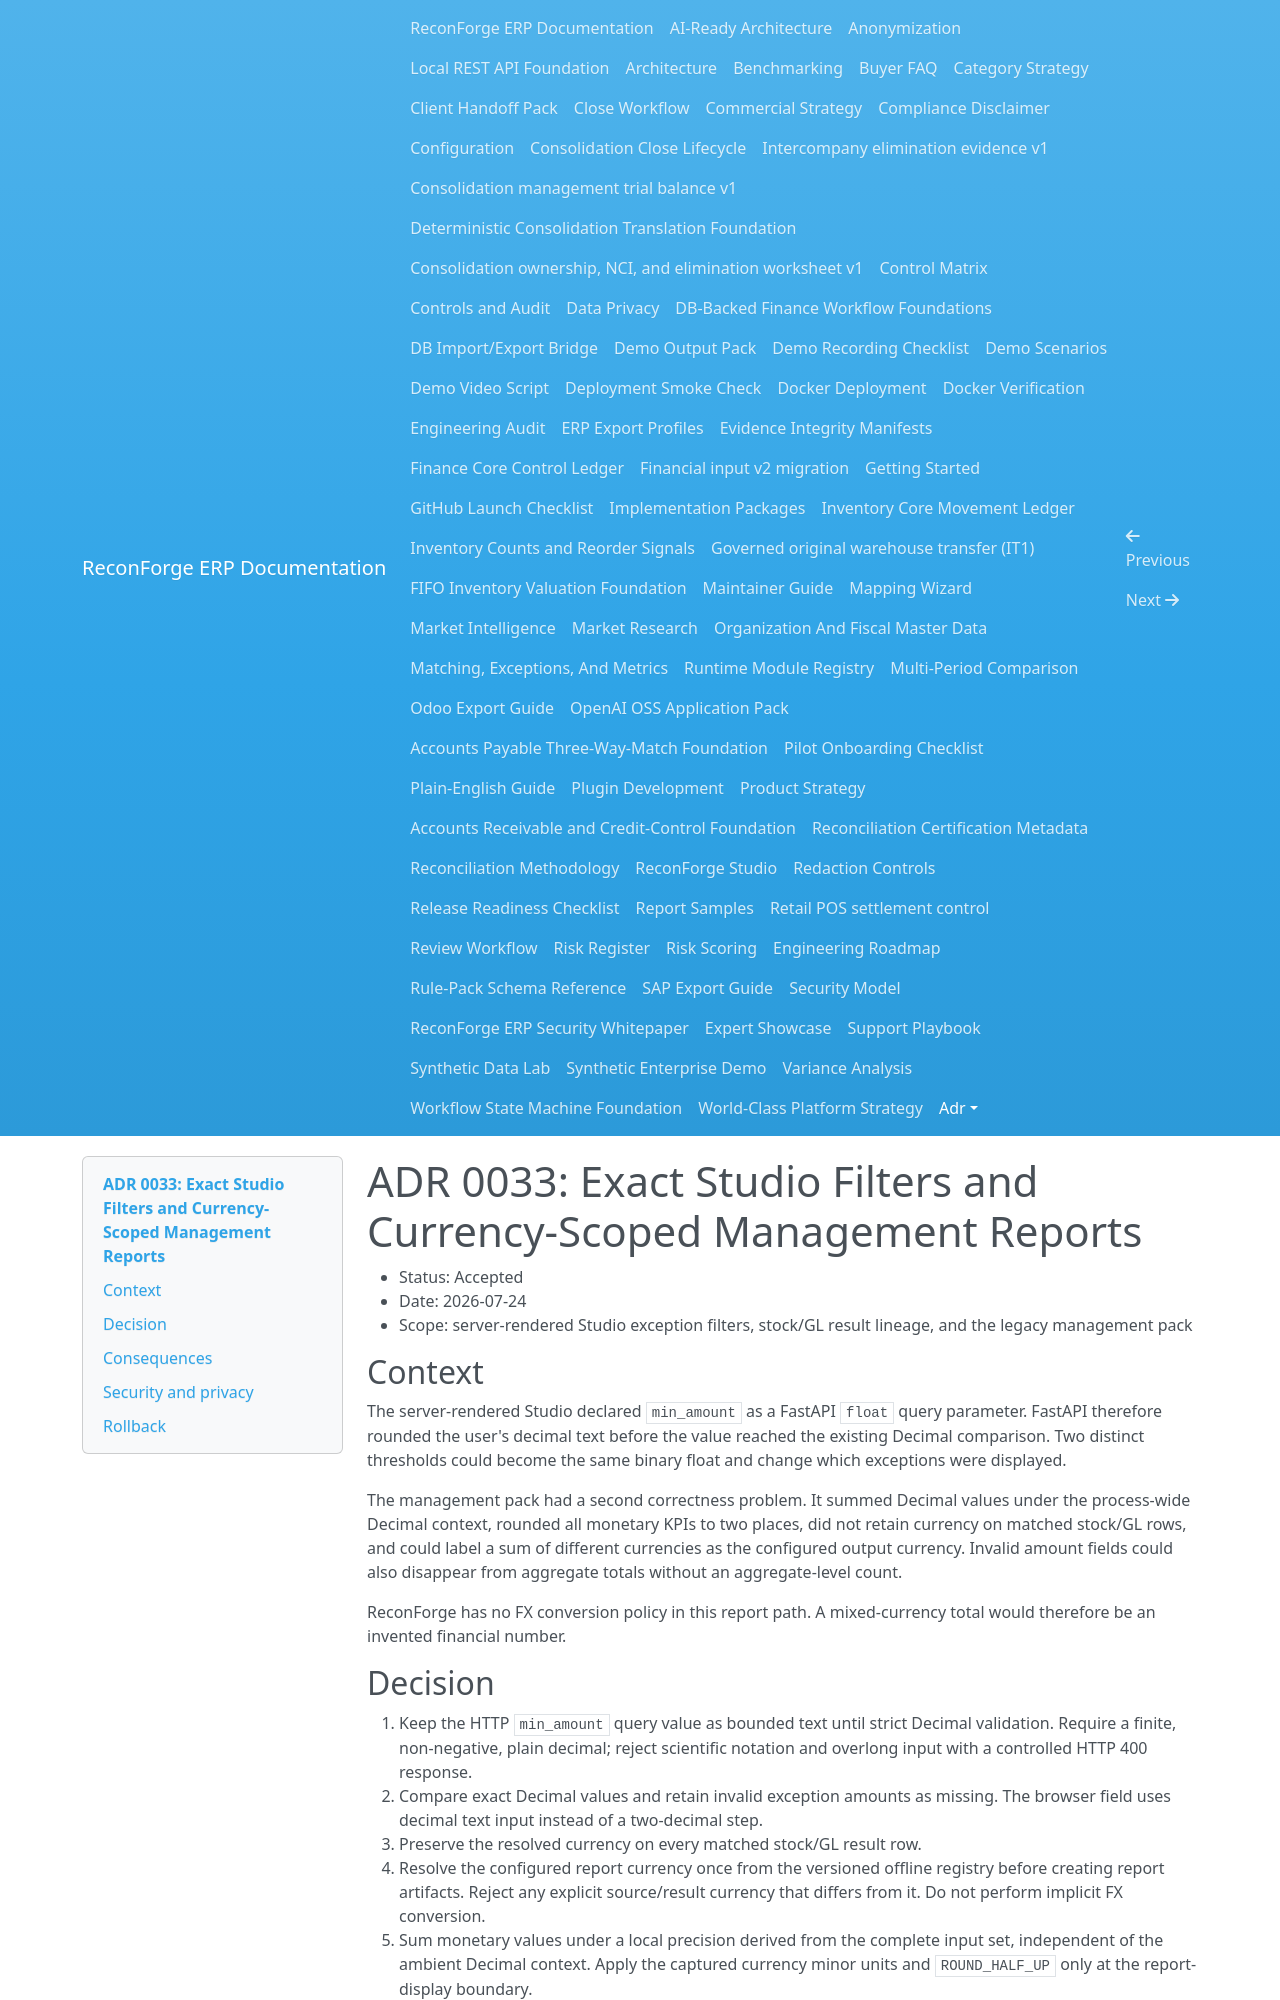

repository: amrzainmubarak/reconforge-erp · page: adr/0033-exact-studio-filters-and-currency-scoped-reports/index.html · generator: mkdocs

# ADR 0033: Exact Studio Filters and Currency-Scoped Management Reports

- Status: Accepted
- Date: 2026-07-24
- Scope: server-rendered Studio exception filters, stock/GL result lineage, and the legacy management pack

## Context

The server-rendered Studio declared `min_amount` as a FastAPI `float` query
parameter. FastAPI therefore rounded the user's decimal text before the value
reached the existing Decimal comparison. Two distinct thresholds could become
the same binary float and change which exceptions were displayed.

The management pack had a second correctness problem. It summed Decimal values
under the process-wide Decimal context, rounded all monetary KPIs to two places,
did not retain currency on matched stock/GL rows, and could label a sum of
different currencies as the configured output currency. Invalid amount fields
could also disappear from aggregate totals without an aggregate-level count.

ReconForge has no FX conversion policy in this report path. A mixed-currency
total would therefore be an invented financial number.

## Decision

1. Keep the HTTP `min_amount` query value as bounded text until strict Decimal
   validation. Require a finite, non-negative, plain decimal; reject scientific
   notation and overlong input with a controlled HTTP 400 response.
2. Compare exact Decimal values and retain invalid exception amounts as missing.
   The browser field uses decimal text input instead of a two-decimal step.
3. Preserve the resolved currency on every matched stock/GL result row.
4. Resolve the configured report currency once from the versioned offline
   registry before creating report artifacts. Reject any explicit source/result
   currency that differs from it. Do not perform implicit FX conversion.
5. Sum monetary values under a local precision derived from the complete input
   set, independent of the ambient Decimal context. Apply the captured currency
   minor units and `ROUND_HALF_UP` only at the report-display boundary.
6. Publish schema-v1 `management_pack.json` with currency, minor units,
   rounding policy, policy digest, registry version/digest, the single-currency
   aggregation policy, and the legacy missing-currency assumption.
7. Count unquantified exception and WIP amounts explicitly. They are excluded
   from value totals but are never silently represented as valid zero amounts.
